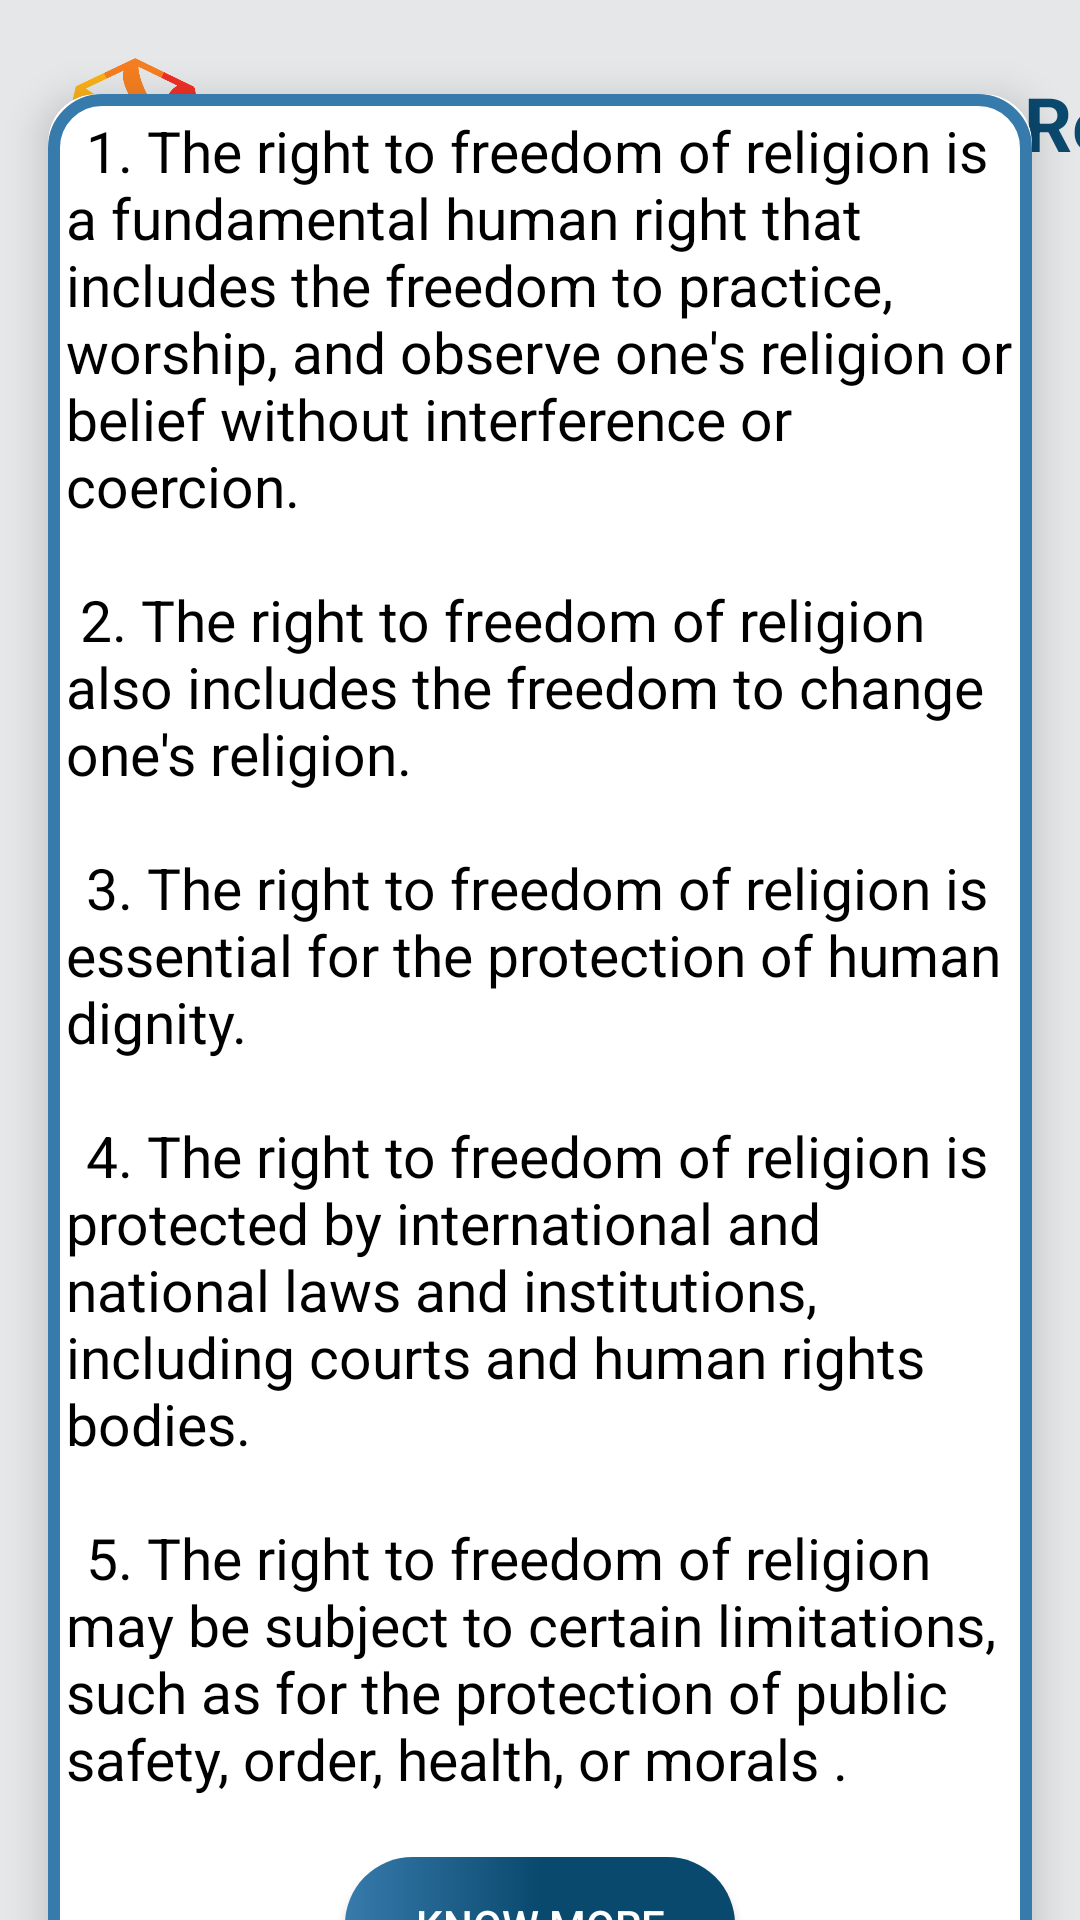

Layout XML and referenced resources for this Android screen:
<!-- AndroidManifest.xml: application theme AppTheme -->
<!-- res/layout/activity_religion.xml -->
<?xml version="1.0" encoding="utf-8"?>
<androidx.constraintlayout.widget.ConstraintLayout xmlns:android="http://schemas.android.com/apk/res/android"
    xmlns:tools="http://schemas.android.com/tools"
    android:layout_width="match_parent"
    android:layout_height="match_parent"
    xmlns:app="http://schemas.android.com/apk/res-auto"
    tools:context=".viewmodel.cultural.Cultural"
    android:background="@color/grey_bg">

    <TextView
        android:id="@+id/title"
        android:layout_width="wrap_content"
        android:layout_height="wrap_content"
        android:layout_marginTop="24dp"
        android:text="Right To Freedom Of \nReligion"
        android:textColor="@color/dark_blue"
        android:textSize="25sp"
        android:textStyle="bold"
        app:layout_constraintEnd_toEndOf="parent"
        app:layout_constraintHorizontal_bias="0.043"
        app:layout_constraintStart_toEndOf="@id/right"
        app:layout_constraintTop_toBottomOf="@+id/cardView"
        app:layout_constraintTop_toTopOf="parent" />

    <ImageView
        android:id="@+id/right"
        android:layout_width=".5in"
        android:layout_height=".5in"
        android:layout_margin="8dp"
        android:src="@drawable/rights_logo"
        app:layout_constraintStart_toStartOf="parent"
        app:layout_constraintTop_toTopOf="parent" />


    <androidx.cardview.widget.CardView
        android:id="@+id/cardView"
        android:layout_width="match_parent"
        android:layout_height="wrap_content"
        android:layout_marginStart="@dimen/dimen_16"
        android:layout_marginTop="55dp"
        android:layout_marginEnd="@dimen/dimen_16"
        android:layout_marginBottom="50dp"
        android:background="@color/grey_bg"
        app:cardCornerRadius="@dimen/dimen_16"
        app:cardElevation="@dimen/dimen_8"
        app:layout_constraintTop_toBottomOf="@id/title"
        app:layout_constraintBottom_toBottomOf="parent">

        <LinearLayout
            android:background="@drawable/custom_edittext"
            android:layout_width="match_parent"
            android:layout_height="match_parent"
            android:orientation="vertical">

        <TextView
            android:id="@+id/text_violation"
            android:layout_width="match_parent"
            android:layout_height="wrap_content"
            android:textColor="@color/black"
            android:layout_marginTop="6dp"
            android:layout_marginLeft="6dp"
            android:layout_marginRight="6dp"
            android:text="@string/Text_Religion"
            android:textSize="19sp"/>

        <Button
            android:id="@+id/more_religion"
            android:layout_width="130dp"
            android:layout_height="45dp"
            android:background="@drawable/button5"
            android:layout_margin="20dp"
            android:text="Know More"
            android:layout_gravity="center"
            android:textColor="@color/white"
            android:textSize="14sp"
            app:layout_constraintEnd_toEndOf="@id/cardView"
            app:layout_constraintStart_toStartOf="@id/cardView"
            app:layout_constraintTop_toBottomOf="@id/cardView" />
        </LinearLayout>

    </androidx.cardview.widget.CardView>



</androidx.constraintlayout.widget.ConstraintLayout>
<!-- resources referenced by this layout -->
<resources>
  <color name="black">#FF000000</color>
  <color name="dark_blue">#0A496E</color>
  <color name="grey_bg">#e5e7e9</color>
  <color name="white">#FFFFFFFF</color>
  <dimen name="dimen_16">16dp</dimen>
  <dimen name="dimen_8">8dp</dimen>
  <!-- drawable button5 (drawable) -->
  <?xml version="1.0" encoding="utf-8"?>
  <shape xmlns:android="http://schemas.android.com/apk/res/android">
  
      <gradient
          android:centerColor="#0A496E"
          android:endColor="#0A496E"
          android:startColor="#377BAC"
          android:type="linear"
          android:angle="0"/>
  
  
  <corners android:radius="120dp"/>
  
  </shape>
  <!-- drawable custom_edittext (drawable) -->
  <shape xmlns:android="http://schemas.android.com/apk/res/android">
      <solid android:color="@android:color/white" /> 
      <stroke
          android:color="@color/light_blue" android:width="4dp" /> 
      <corners android:radius="16dp" /> 
  </shape>
  <!-- drawable rights_logo: png bitmap (drawable, 46433 bytes) -->
  <string name="Text_Religion">\t1. The right to freedom of religion is a fundamental human right that includes the freedom to practice, worship, and observe one\'s religion or belief without interference or coercion.\n\n 2. The right to freedom of religion also includes the freedom to change one\'s religion.\n\n \t3. The right to freedom of religion is essential for the protection of human dignity.\n\n \t4. The right to freedom of religion is protected by international and national laws and institutions, including courts and human rights bodies.\n\n \t5. The right to freedom of religion may be subject to certain limitations, such as for the protection of public safety, order, health, or morals .</string>
  <style name="AppTheme" parent="Theme.AppCompat.Light.NoActionBar">
          
  
          
          <item name="colorPrimaryDark">@color/status_bar_color</item>
      </style>
  <color name="light_blue">#377BAC</color>
  <color name="status_bar_color">#377BAC</color>
</resources>
